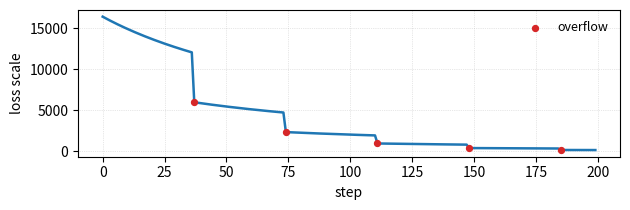

Python code for this plot:
"""
Deep Learning with PyTorch
(c) Dr. Yves J. Hilpisch
AI-Powered by GPT-5.

"""
from pathlib import Path
import matplotlib.pyplot as plt
import numpy as np


def main() -> None:
    out = Path("figures/ch15_loss_scaling_curve.svg")
    out.parent.mkdir(parents=True, exist_ok=True)

    steps = np.arange(0, 200)
    scale = np.clip(16384 / (1 + 0.01 * steps), 128, None)
    overflows = (steps % 37 == 0) & (steps > 0)
    for i, of in enumerate(overflows):
        if of:
            scale[i:] = scale[i:] / 2

    fig, ax = plt.subplots(figsize=(6.4, 2.2))
    ax.plot(steps, scale, color="#1f77b4", lw=1.8)
    ax.scatter(steps[overflows], scale[overflows], color="#d62728", s=18, zorder=3, label="overflow")
    ax.set_xlabel("step")
    ax.set_ylabel("loss scale")
    ax.legend(frameon=False, loc="upper right", fontsize=9)
    ax.grid(True, ls=":", lw=0.5, alpha=0.6)
    fig.tight_layout()
    fig.savefig(out, bbox_inches="tight")


if __name__ == "__main__":
    main()
